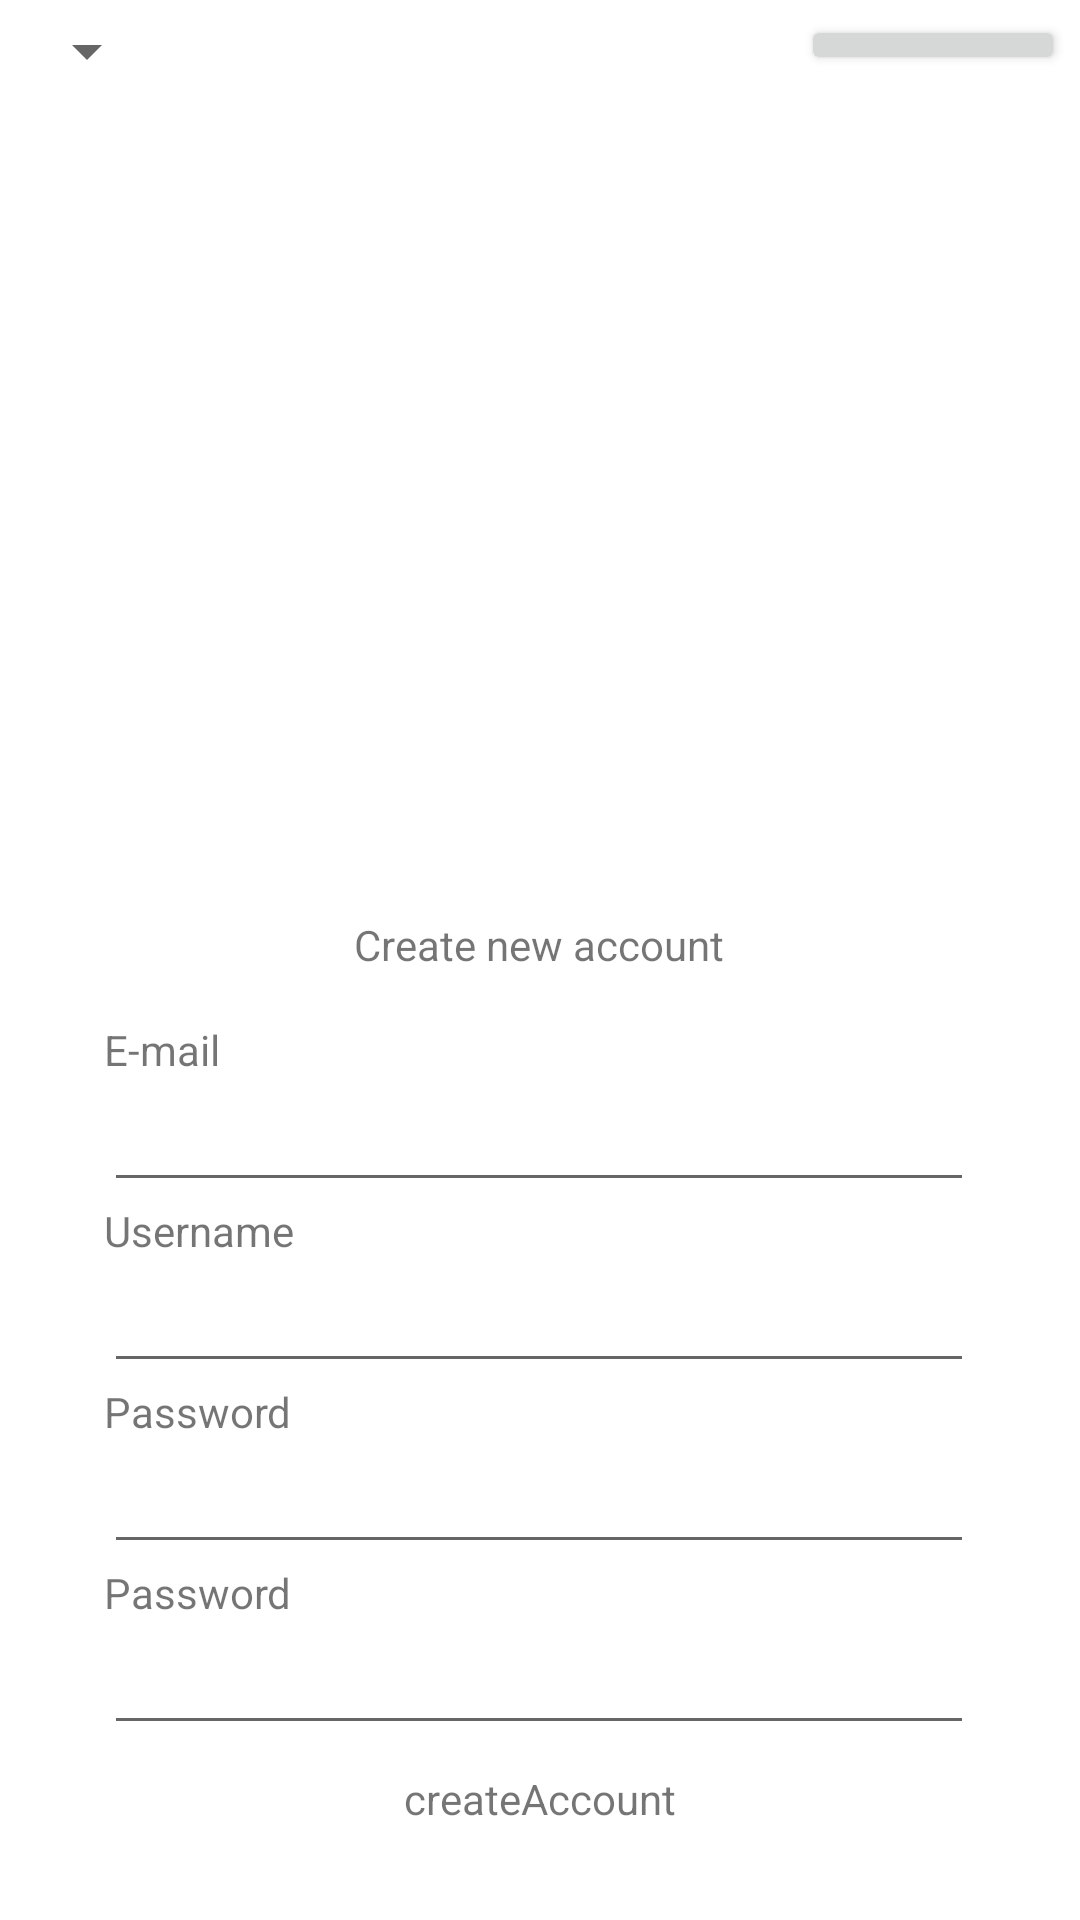

Write the Android layout XML for this screen, with the resource values it uses.
<!-- AndroidManifest.xml: application theme Theme.CuttleWallet -->
<!-- res/layout/activity_registrate.xml -->
<?xml version="1.0" encoding="utf-8"?>
<androidx.constraintlayout.widget.ConstraintLayout xmlns:android="http://schemas.android.com/apk/res/android"
    xmlns:app="http://schemas.android.com/apk/res-auto"
    xmlns:tools="http://schemas.android.com/tools"
    android:layout_width="match_parent"
    android:layout_height="match_parent"
    tools:context="com.cuttlesystems.cuttlewallet.RegistrateActivity">

    <Spinner
        android:id="@+id/spinner_registrate"
        android:layout_width="wrap_content"
        android:layout_height="wrap_content"
        android:layout_marginStart="5dp"
        android:layout_marginTop="5dp"
        app:layout_constraintStart_toStartOf="parent"
        app:layout_constraintTop_toTopOf="parent" />

    <Button
        android:id="@+id/add_net_registrate"
        android:layout_width="wrap_content"
        android:layout_height="20dp"
        android:layout_marginTop="5dp"
        android:layout_marginEnd="5dp"
        android:insetTop="0dp"
        android:insetBottom="0dp"
        android:scrollbarSize="0dp"
        android:text="Add new"
        android:textSize="10sp"
        app:iconPadding="0dp"
        app:layout_constraintEnd_toEndOf="parent"
        app:layout_constraintTop_toTopOf="parent" />

    <Button
        android:id="@+id/buttonSignUp"
        android:layout_width="152dp"
        android:layout_height="39dp"
        android:layout_marginTop="8dp"
        android:layout_marginBottom="76dp"
        android:onClick="signUpClicked"
        android:text="SignUp"
        android:textColor="@color/apricot"
        app:layout_constraintBottom_toBottomOf="parent"
        app:layout_constraintEnd_toEndOf="parent"
        app:layout_constraintHorizontal_bias="0.497"
        app:layout_constraintStart_toStartOf="parent"
        app:layout_constraintTop_toBottomOf="@+id/linearLayout"
        app:layout_constraintVertical_bias="0.0" />

    <TextView
        android:id="@+id/textView10"
        android:layout_width="wrap_content"
        android:layout_height="wrap_content"
        android:layout_marginTop="300dp"
        android:text="Create new account"
        app:layout_constraintBottom_toBottomOf="parent"
        app:layout_constraintEnd_toEndOf="parent"
        app:layout_constraintHorizontal_bias="0.498"
        app:layout_constraintStart_toStartOf="parent"
        app:layout_constraintTop_toTopOf="parent"
        app:layout_constraintVertical_bias="0.017" />

    <LinearLayout
        android:id="@+id/linearLayout"
        android:layout_width="wrap_content"
        android:layout_height="wrap_content"
        android:layout_marginTop="16dp"
        android:orientation="vertical"
        app:layout_constraintEnd_toEndOf="parent"
        app:layout_constraintHorizontal_bias="0.495"
        app:layout_constraintStart_toStartOf="parent"
        app:layout_constraintTop_toBottomOf="@+id/textView10">

        <TextView
            android:id="@+id/textView7"
            android:layout_width="wrap_content"
            android:layout_height="wrap_content"
            android:text="E-mail" />

        <EditText
            android:id="@+id/emailReg"
            android:layout_width="290dp"
            android:layout_height="wrap_content"
            android:ems="10"
            android:inputType="textEmailAddress" />

        <TextView
            android:id="@+id/textView9"
            android:layout_width="wrap_content"
            android:layout_height="wrap_content"
            android:text="Username" />

        <EditText
            android:id="@+id/userNameReg"
            android:layout_width="290dp"
            android:layout_height="wrap_content"
            android:ems="10"
            android:inputType="textEmailAddress" />

        <TextView
            android:id="@+id/textView8"
            android:layout_width="wrap_content"
            android:layout_height="wrap_content"
            android:text="Password" />

        <EditText
            android:id="@+id/passwordReg"
            android:layout_width="290dp"
            android:layout_height="wrap_content"
            android:ems="10"
            android:inputType="textPassword" />

        <TextView
            android:id="@+id/textView12"
            android:layout_width="wrap_content"
            android:layout_height="wrap_content"
            android:text="Password" />

        <EditText
            android:id="@+id/passwordReg2"
            android:layout_width="290dp"
            android:layout_height="wrap_content"
            android:ems="10"
            android:inputType="textPassword" />

    </LinearLayout>

    <ImageView
        android:id="@+id/imageView5"
        android:layout_width="wrap_content"
        android:layout_height="309dp"
        android:src="@drawable/registrate_background_v2"
        app:layout_constraintEnd_toEndOf="parent"
        app:layout_constraintHorizontal_bias="0.555"
        app:layout_constraintStart_toStartOf="parent"
        app:layout_constraintTop_toTopOf="parent" />

    <TextView
        android:id="@+id/loginAccount"
        android:layout_width="wrap_content"
        android:layout_height="wrap_content"
        android:layout_marginTop="8dp"
        android:onClick="goToLogin"
        android:text="createAccount"
        app:layout_constraintBottom_toBottomOf="parent"
        app:layout_constraintEnd_toEndOf="parent"
        app:layout_constraintStart_toStartOf="parent"
        app:layout_constraintTop_toBottomOf="@+id/buttonSignUp" />

</androidx.constraintlayout.widget.ConstraintLayout>
<!-- resources referenced by this layout -->
<resources>
  <color name="apricot">#FFE2C7</color>
  <style name="Theme.CuttleWallet" parent="Theme.MaterialComponents.DayNight.DarkActionBar">
          
          
          
          <item name="colorOnPrimary">@color/white</item>
          
          <item name="colorSecondary">@color/teal_200</item>
          <item name="colorSecondaryVariant">@color/white</item>
          <item name="colorOnSecondary">@color/black</item>
          
          <item name="android:statusBarColor">@color/white</item>
          
      </style>
  <color name="white">#FFFFFFFF</color>
  <color name="teal_200">#FF03DAC5</color>
  <color name="black">#FF000000</color>
</resources>
